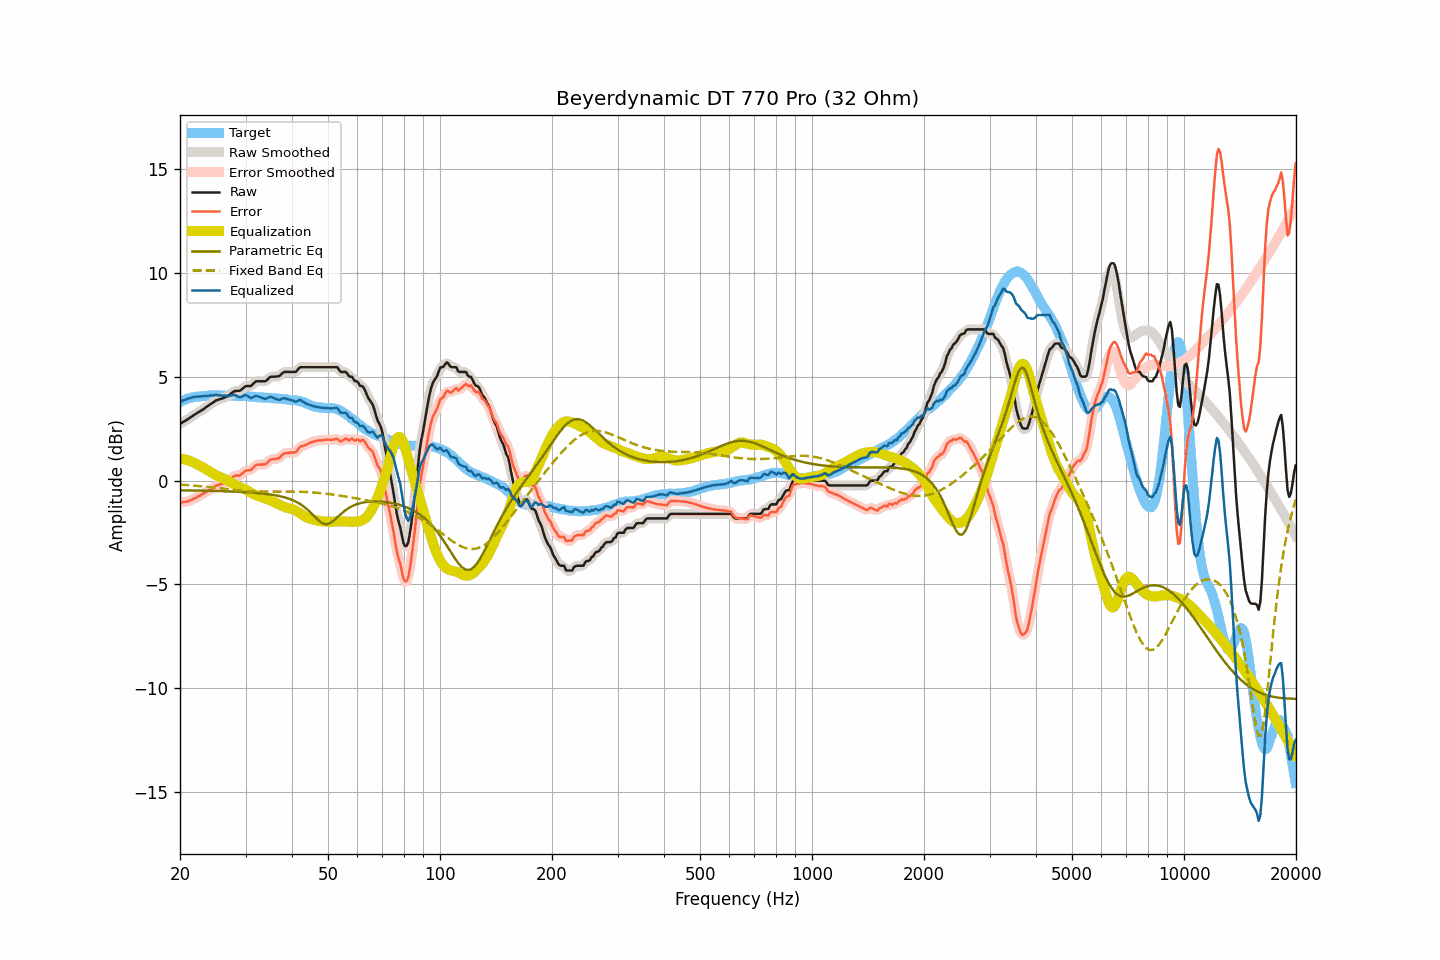

The data file committed next to this chart (first rows):
frequency, raw, smoothed, error, error_smoothed, equalization, parametric_eq, fixed_band_eq, equalized_raw, equalized_smoothed, target
20.00, 2.74, 2.74, -1.05, -1.05, 1.06, -0.46, -0.19, 3.80, 3.80, 3.79
20.20, 2.78, 2.78, -1.05, -1.05, 1.05, -0.47, -0.19, 3.83, 3.83, 3.83
20.40, 2.83, 2.83, -1.03, -1.04, 1.04, -0.47, -0.20, 3.87, 3.87, 3.86
20.61, 2.87, 2.87, -1.02, -1.03, 1.02, -0.47, -0.20, 3.89, 3.90, 3.89
20.81, 2.92, 2.92, -1.01, -1.01, 1.00, -0.47, -0.21, 3.92, 3.92, 3.93
21.02, 2.97, 2.97, -1.00, -0.99, 0.98, -0.47, -0.22, 3.95, 3.95, 3.97
21.23, 3.02, 3.02, -0.96, -0.97, 0.96, -0.47, -0.22, 3.98, 3.98, 3.98
21.44, 3.07, 3.07, -0.93, -0.93, 0.93, -0.47, -0.23, 4.00, 4.00, 4.00
21.66, 3.13, 3.13, -0.89, -0.89, 0.89, -0.47, -0.23, 4.02, 4.02, 4.02
21.87, 3.18, 3.18, -0.85, -0.85, 0.86, -0.47, -0.24, 4.04, 4.04, 4.03
22.09, 3.23, 3.23, -0.82, -0.81, 0.82, -0.48, -0.25, 4.05, 4.05, 4.05
22.31, 3.28, 3.28, -0.77, -0.77, 0.78, -0.48, -0.25, 4.06, 4.05, 4.05
22.54, 3.32, 3.32, -0.74, -0.73, 0.73, -0.48, -0.26, 4.05, 4.06, 4.06
22.76, 3.37, 3.37, -0.70, -0.69, 0.69, -0.48, -0.27, 4.06, 4.06, 4.07
22.99, 3.42, 3.42, -0.65, -0.65, 0.65, -0.48, -0.28, 4.07, 4.07, 4.07
23.22, 3.47, 3.47, -0.61, -0.60, 0.61, -0.48, -0.28, 4.08, 4.08, 4.08
23.45, 3.53, 3.53, -0.55, -0.56, 0.56, -0.49, -0.29, 4.09, 4.09, 4.08
23.69, 3.58, 3.58, -0.51, -0.51, 0.51, -0.49, -0.30, 4.09, 4.09, 4.09
23.92, 3.63, 3.63, -0.47, -0.47, 0.46, -0.49, -0.31, 4.09, 4.10, 4.10
24.16, 3.69, 3.69, -0.42, -0.43, 0.41, -0.49, -0.32, 4.11, 4.10, 4.11
24.40, 3.74, 3.74, -0.38, -0.37, 0.37, -0.49, -0.32, 4.11, 4.11, 4.12
24.65, 3.79, 3.80, -0.32, -0.32, 0.32, -0.49, -0.33, 4.11, 4.12, 4.11
24.89, 3.85, 3.84, -0.26, -0.27, 0.28, -0.50, -0.34, 4.13, 4.12, 4.11
25.14, 3.88, 3.88, -0.23, -0.23, 0.24, -0.50, -0.35, 4.12, 4.12, 4.11
25.39, 3.91, 3.91, -0.20, -0.20, 0.21, -0.50, -0.36, 4.12, 4.12, 4.11
25.65, 3.93, 3.93, -0.18, -0.17, 0.18, -0.50, -0.37, 4.11, 4.11, 4.11
25.91, 3.95, 3.95, -0.15, -0.15, 0.14, -0.51, -0.38, 4.09, 4.10, 4.10
26.16, 3.98, 3.98, -0.12, -0.12, 0.11, -0.51, -0.38, 4.09, 4.09, 4.10
26.43, 4.02, 4.02, -0.08, -0.09, 0.07, -0.51, -0.39, 4.09, 4.09, 4.10
26.69, 4.06, 4.05, -0.04, -0.05, 0.03, -0.51, -0.40, 4.09, 4.08, 4.10
26.96, 4.09, 4.10, -0.01, -0.00, -0.02, -0.52, -0.41, 4.07, 4.08, 4.10
27.23, 4.15, 4.15, 0.05, 0.05, -0.06, -0.52, -0.42, 4.09, 4.09, 4.10
27.50, 4.21, 4.21, 0.11, 0.12, -0.11, -0.52, -0.43, 4.10, 4.11, 4.10
27.77, 4.27, 4.27, 0.18, 0.18, -0.15, -0.52, -0.44, 4.12, 4.12, 4.09
28.05, 4.32, 4.31, 0.23, 0.22, -0.19, -0.53, -0.44, 4.13, 4.12, 4.09
28.33, 4.32, 4.32, 0.25, 0.24, -0.23, -0.53, -0.45, 4.09, 4.10, 4.07
28.62, 4.33, 4.33, 0.25, 0.25, -0.27, -0.53, -0.46, 4.06, 4.06, 4.08
28.90, 4.33, 4.34, 0.25, 0.26, -0.30, -0.54, -0.47, 4.03, 4.03, 4.08
29.19, 4.37, 4.38, 0.30, 0.30, -0.34, -0.54, -0.47, 4.03, 4.04, 4.07
29.48, 4.44, 4.44, 0.36, 0.37, -0.37, -0.55, -0.48, 4.07, 4.07, 4.08
29.78, 4.51, 4.50, 0.43, 0.43, -0.40, -0.55, -0.49, 4.11, 4.11, 4.08
30.08, 4.56, 4.55, 0.49, 0.47, -0.43, -0.56, -0.49, 4.12, 4.11, 4.07
30.38, 4.56, 4.56, 0.50, 0.49, -0.48, -0.56, -0.50, 4.08, 4.08, 4.06
30.68, 4.56, 4.56, 0.50, 0.50, -0.53, -0.57, -0.50, 4.03, 4.03, 4.06
30.99, 4.56, 4.58, 0.51, 0.53, -0.58, -0.57, -0.51, 3.98, 4.00, 4.05
31.30, 4.63, 4.63, 0.58, 0.58, -0.62, -0.58, -0.51, 4.01, 4.01, 4.05
31.61, 4.70, 4.70, 0.66, 0.66, -0.66, -0.58, -0.51, 4.04, 4.04, 4.04
31.93, 4.77, 4.76, 0.74, 0.73, -0.69, -0.59, -0.52, 4.08, 4.07, 4.03
32.24, 4.79, 4.79, 0.77, 0.76, -0.72, -0.59, -0.52, 4.07, 4.07, 4.02
32.57, 4.79, 4.80, 0.77, 0.78, -0.74, -0.60, -0.52, 4.05, 4.05, 4.02
32.89, 4.79, 4.79, 0.78, 0.78, -0.77, -0.61, -0.52, 4.02, 4.02, 4.01
33.22, 4.79, 4.79, 0.78, 0.77, -0.80, -0.62, -0.52, 3.99, 3.99, 4.01
33.55, 4.79, 4.78, 0.78, 0.78, -0.82, -0.62, -0.52, 3.97, 3.96, 4.01
33.89, 4.79, 4.80, 0.79, 0.80, -0.85, -0.63, -0.53, 3.94, 3.95, 4.00
34.23, 4.84, 4.85, 0.84, 0.85, -0.88, -0.64, -0.53, 3.96, 3.97, 4.00
34.57, 4.92, 4.91, 0.93, 0.92, -0.91, -0.65, -0.53, 4.01, 4.00, 3.99
34.92, 4.99, 4.97, 1.00, 0.99, -0.94, -0.66, -0.53, 4.04, 4.03, 3.99
35.27, 5.01, 5.01, 1.03, 1.03, -0.98, -0.68, -0.53, 4.03, 4.03, 3.98
35.62, 5.01, 5.02, 1.04, 1.04, -1.01, -0.69, -0.53, 4.00, 4.00, 3.97
35.97, 5.01, 5.01, 1.05, 1.05, -1.05, -0.70, -0.52, 3.96, 3.96, 3.96
... 635 more rows
